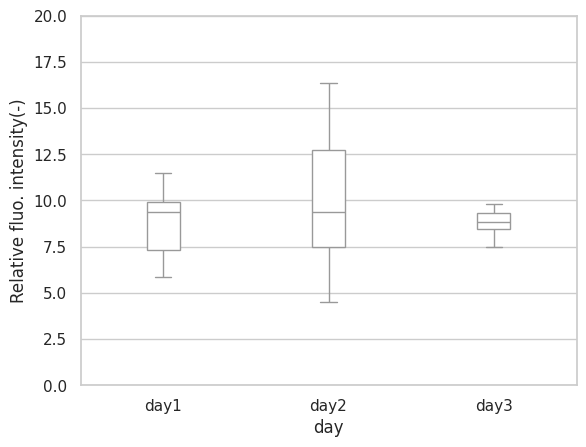

Here is the Python script that generated this plot:
import numpy as np
import pandas as pd
from matplotlib import pyplot as plt
import seaborn as sns

plt.style.use('default')
sns.set()
sns.set_style('whitegrid')
sns.set_palette('Set3')


df = pd.DataFrame({
    'day1': np.random.normal(10, 2, 20),
    'day2': np.random.normal(11, 3, 20),
    'day3': np.random.normal(9, 1, 20),
})


df_melt = pd.melt(df)
print(df_melt.head())

fig = plt.figure()
ax = fig.add_subplot(1, 1, 1)
#widthでボックスの幅を変更
sns.boxplot(x='variable', y='value', data=df_melt, showfliers=False, ax=ax, color='white', width=0.2)
ax.set_xlabel('day')
ax.set_ylabel('Relative fluo. intensity(-)')
ax.set_ylim(0, 20)

fig.savefig("box_plot.png",dpi = 500)